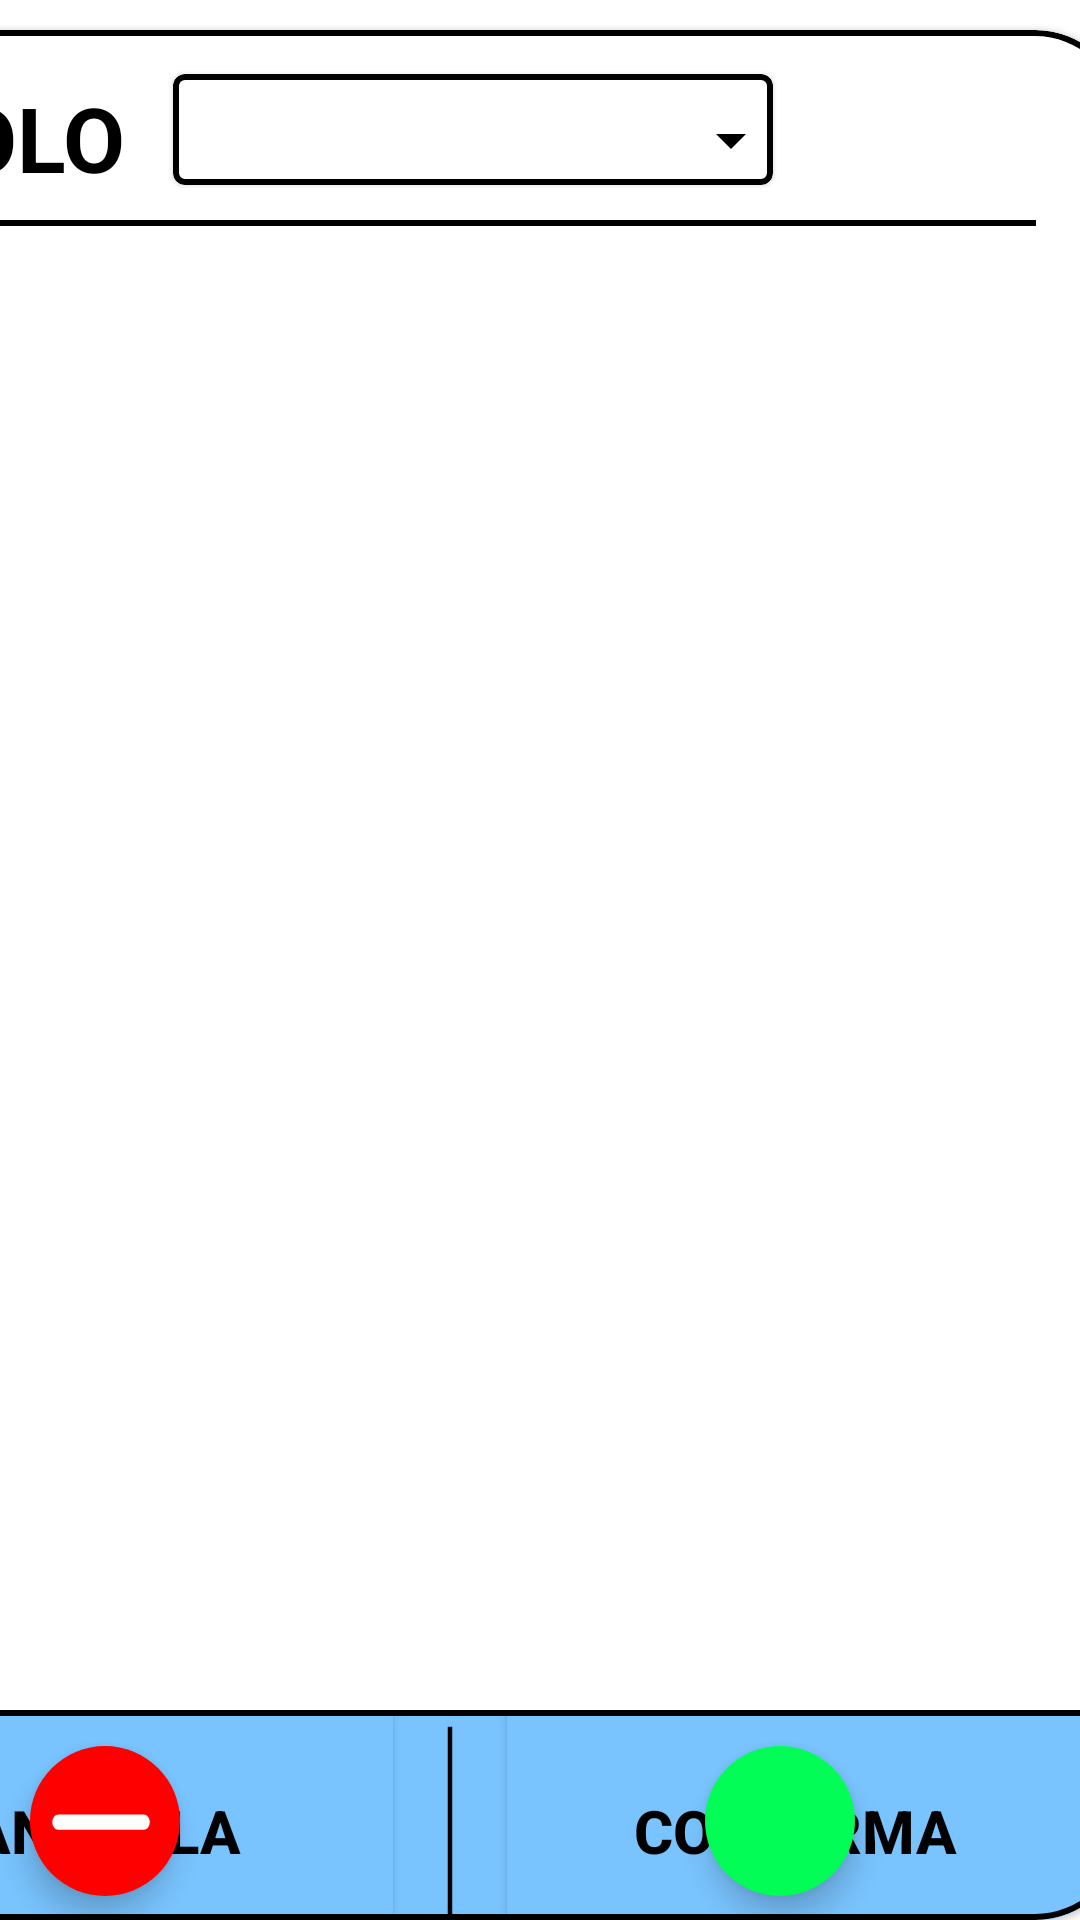

Reconstruct the res/layout file that produces this screen, plus the resources it refers to.
<!-- AndroidManifest.xml: application theme Theme.Ratatouille23 -->
<!-- res/layout/fragment_personale.xml -->
<?xml version="1.0" encoding="utf-8"?>
<LinearLayout xmlns:android="http://schemas.android.com/apk/res/android"
    xmlns:tools="http://schemas.android.com/tools"
    android:layout_width="match_parent"
    android:layout_height="match_parent"
    xmlns:app="http://schemas.android.com/apk/res-auto"
    android:orientation="vertical"
    android:layout_marginLeft="25dp"
    android:layout_marginTop="15dp"
    tools:context=".View.Fragment.FragmentGestionePersonale.PersonaleFragment">

    <com.google.android.material.card.MaterialCardView
        android:layout_width="450dp"
        android:layout_height="match_parent"
        android:layout_gravity="center_horizontal"
        app:cardCornerRadius="30dp"
        app:strokeColor="@color/black"
        app:strokeWidth="2dp"
        android:layout_marginTop="10dp"
        android:layout_marginRight="30dp"
        app:cardBackgroundColor="@color/white">

        <androidx.constraintlayout.widget.ConstraintLayout
            android:layout_width="match_parent"
            android:layout_height="66dp"
            android:background="@color/white">

            <TextView
                android:id="@+id/textView"
                android:layout_width="wrap_content"
                android:layout_height="wrap_content"
                android:text="RUOLO"
                android:textColor="@color/black"
                android:textSize="30sp"
                android:textStyle="bold"
                app:layout_constraintBottom_toBottomOf="parent"
                app:layout_constraintEnd_toEndOf="parent"
                app:layout_constraintHorizontal_bias="0.059"
                app:layout_constraintStart_toStartOf="parent"
                app:layout_constraintTop_toTopOf="parent"
                app:layout_constraintVertical_bias="0.614" />


            <com.google.android.material.card.MaterialCardView
                android:layout_width="200dp"
                android:layout_height="wrap_content"
                app:layout_constraintBottom_toBottomOf="parent"
                app:layout_constraintEnd_toEndOf="parent"
                app:layout_constraintStart_toStartOf="parent"
                app:layout_constraintTop_toTopOf="parent"
                app:strokeWidth="2dp"
                app:strokeColor="@color/black"
                android:layout_marginLeft="15dp"
                android:backgroundTint="@color/white">

                <TextView
                    android:id="@+id/editTxtRuolo"
                    android:layout_width="140dp"
                    android:layout_height="wrap_content"
                    android:textColor="@color/black"
                    android:textSize="20sp"
                    android:textStyle="bold"
                    android:paddingTop="3dp"
                    android:paddingLeft="4dp"
                    android:inputType="textCapWords"
                    app:layout_constraintBottom_toBottomOf="parent"
                    app:layout_constraintEnd_toEndOf="parent"
                    app:layout_constraintHorizontal_bias="0.59"
                    app:layout_constraintStart_toStartOf="parent"
                    app:layout_constraintTop_toTopOf="parent"
                    android:textAlignment="textStart"
                    android:layout_marginLeft="10dp"/>

                <Spinner
                    android:id="@+id/spinnerRuoli"
                    android:layout_width="30dp"
                    android:layout_height="30dp"
                    android:layout_marginLeft="180dp"
                    android:layout_marginTop="7dp"
                    android:layout_weight="1"
                    android:backgroundTint="@color/black"
                    android:popupBackground="#79C4FF"/>

            </com.google.android.material.card.MaterialCardView>


            <ImageView
                android:layout_width="390dp"
                android:layout_height="2dp"
                android:layout_gravity="center"
                android:src="@drawable/line_1"
                android:background="@color/black"
                app:layout_constraintBottom_toBottomOf="parent"
                app:layout_constraintEnd_toEndOf="parent"
                app:layout_constraintHorizontal_bias="0.505"
                app:layout_constraintStart_toStartOf="parent"
                app:layout_constraintTop_toTopOf="parent"
                app:layout_constraintVertical_bias="0.99"

                />


        </androidx.constraintlayout.widget.ConstraintLayout>

        <androidx.constraintlayout.widget.ConstraintLayout
            android:layout_width="match_parent"
            android:layout_height="wrap_content">

            <androidx.recyclerview.widget.RecyclerView
                android:id="@+id/listaUtentiRecyclerView"
                android:layout_width="430dp"
                android:layout_height="484dp"
                android:layout_marginTop="76dp"
                android:layout_marginEnd="4dp"
                app:layout_constraintEnd_toEndOf="parent"
                app:layout_constraintTop_toTopOf="parent" />

        </androidx.constraintlayout.widget.ConstraintLayout>

        <com.google.android.material.card.MaterialCardView
            android:id="@+id/materialPersonale"
            android:layout_width="450dp"
            android:layout_height="80dp"
            android:backgroundTint="#79C4FF"
            app:layout_constraintBottom_toBottomOf="parent"
            app:layout_constraintEnd_toEndOf="parent"
            app:layout_constraintStart_toStartOf="parent"
            app:layout_constraintTop_toTopOf="parent"
            android:layout_marginTop="560dp"
            app:strokeColor="@color/black"
            app:strokeWidth="2dp">

            <ImageView
                android:layout_width="2dp"
                android:layout_height="match_parent"
                android:src="@drawable/line_1"
                android:layout_gravity="center"/>

            <com.google.android.material.floatingactionbutton.FloatingActionButton
                android:id="@+id/btnAddUser"
                android:layout_width="50dp"
                android:layout_height="50dp"
                android:layout_marginLeft="310dp"
                android:layout_marginTop="12dp"
                android:backgroundTint="#01FD56"
                app:fabCustomSize="50dp"
                android:src="@drawable/baseline_add_24"
                app:tint="@color/white"
                app:borderWidth="0dp"
                app:layout_constraintBottom_toBottomOf="parent"
                app:layout_constraintEnd_toEndOf="parent"
                app:layout_constraintStart_toStartOf="parent"
                app:layout_constraintTop_toTopOf="parent"
                app:maxImageSize="60dp"
                tools:ignore="SpeakableTextPresentCheck" />

            <com.google.android.material.floatingactionbutton.FloatingActionButton
                android:id="@+id/removeUser"
                android:layout_width="50dp"
                android:layout_height="50dp"
                android:layout_marginLeft="85dp"
                android:layout_marginTop="12dp"
                android:backgroundTint="#FF0000"
                android:src="@drawable/__icon__minus_outline_"
                app:borderWidth="0dp"
                app:tint="@color/white"
                app:fabCustomSize="50dp"
                app:layout_constraintBottom_toBottomOf="parent"
                app:layout_constraintEnd_toEndOf="parent"
                app:layout_constraintStart_toStartOf="parent"
                app:layout_constraintTop_toTopOf="parent"
                app:maxImageSize="60dp"
                tools:ignore="SpeakableTextPresentCheck" />

            <androidx.appcompat.widget.AppCompatButton
                android:id="@+id/btnAnnullaRimozioneUser"
                android:layout_width="200dp"
                android:layout_height="100dp"
                android:text="ANNULLA"
                android:textColor="@color/black"
                android:backgroundTint="#79C4FF"
                android:layout_gravity="left"
                android:textStyle="bold"
                android:textSize="20dp"
                android:layout_marginLeft="10dp"
                android:layout_marginTop="-10dp"
                android:shadowColor="#79C4FF"
                />

            <androidx.appcompat.widget.AppCompatButton
                android:id="@+id/btnConfermaRimozioneUser"
                android:layout_width="200dp"
                android:layout_height="100dp"
                android:text="CONFERMA"
                android:textColor="@color/black"
                android:backgroundTint="#79C4FF"
                android:layout_gravity="left"
                android:textStyle="bold"
                android:textSize="20dp"
                android:layout_marginLeft="240dp"
                android:layout_marginTop="-10dp"
                android:shadowColor="#79C4FF"
                />

        </com.google.android.material.card.MaterialCardView>


    </com.google.android.material.card.MaterialCardView>

</LinearLayout>
<!-- resources referenced by this layout -->
<resources>
  <color name="black">#FF000000</color>
  <color name="white">#FFFFFFFF</color>
  <!-- drawable __icon__minus_outline_ (drawable) -->
  <vector android:height="70dp" android:viewportHeight="15"
      android:viewportWidth="16" android:width="60dp" xmlns:android="http://schemas.android.com/apk/res/android">
      <path android:fillColor="#ffffff" android:pathData="M12.015,8.221H3.162C2.994,8.221 2.833,8.154 2.715,8.036C2.596,7.917 2.529,7.756 2.529,7.588C2.529,7.421 2.596,7.26 2.715,7.141C2.833,7.023 2.994,6.956 3.162,6.956H12.015C12.183,6.956 12.344,7.023 12.462,7.141C12.581,7.26 12.647,7.421 12.647,7.588C12.647,7.756 12.581,7.917 12.462,8.036C12.344,8.154 12.183,8.221 12.015,8.221Z"/>
  </vector>
  <!-- drawable line_1 (drawable) -->
  <vector xmlns:android="http://schemas.android.com/apk/res/android"
      android:width="4dp"
      android:height="140dp"
      android:viewportWidth="4"
      android:viewportHeight="80">
    <path
        android:pathData="M1.994,0.7L1.994,80"
        android:strokeWidth="3"
        android:fillColor="#00000000"
        android:strokeColor="#000000"/>
  </vector>
  <style name="Theme.Ratatouille23" parent="Theme.MaterialComponents.DayNight.DarkActionBar">
          
          <item name="colorPrimary">@color/purple_500</item>
          <item name="colorPrimaryVariant">@color/purple_700</item>
          <item name="colorOnPrimary">@color/white</item>
          
          <item name="colorSecondary">@color/teal_200</item>
          <item name="colorSecondaryVariant">@color/teal_700</item>
          <item name="colorOnSecondary">@color/black</item>
          
          <item name="android:statusBarColor">?attr/colorPrimaryVariant</item>
          
      </style>
  <color name="purple_500">#FF6200EE</color>
  <color name="purple_700">#FF3700B3</color>
  <color name="teal_200">#FF03DAC5</color>
  <color name="teal_700">#FF018786</color>
</resources>
